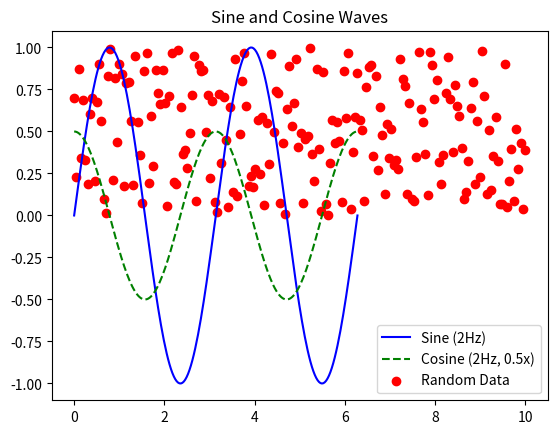
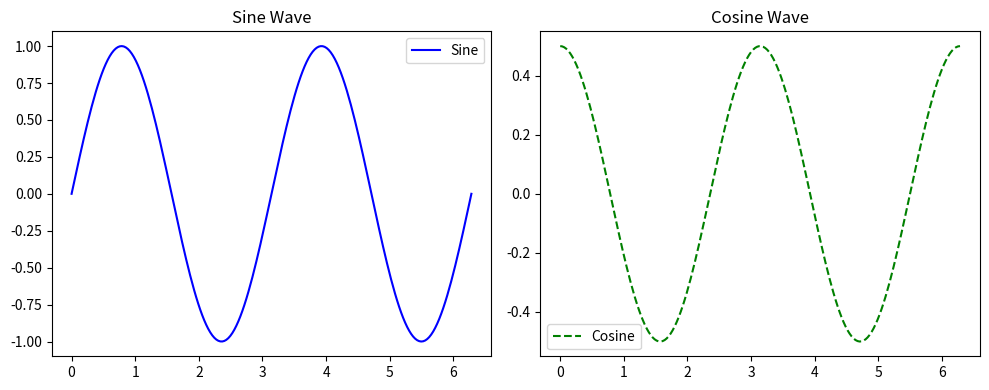

Source code (Python) for these figures, in order:
"""
This script demonstrates custom data generation and plotting utilities using NumPy and Matplotlib.
Modules and Classes:
--------------------
- DataGenerator: Generates sine, cosine, and random data for plotting.
- Plotter: Provides a simple interface for plotting and displaying single plots.
- MultiPlotter: Facilitates plotting on multiple subplots within a single figure.
Functions:
- test_DataGenerator_sine_wave(): Tests the sine_wave method of DataGenerator for correct output.
- test_DataGenerator_cosine_wave(): Tests the cosine_wave method of DataGenerator for correct output.
- test_DataGenerator_random_data(): Tests the random_data method of DataGenerator for correct output.
- test_Plotter_methods(monkeypatch): Tests Plotter methods using monkeypatching for correct plotting calls.
- test_MultiPlotter_methods(monkeypatch): Tests MultiPlotter methods using monkeypatching for correct plotting calls.
- test_main_runs(monkeypatch): Tests that the main() function runs without displaying plots.
- main(): Generates example data and demonstrates usage of Plotter and MultiPlotter.
Usage:
------
- The script can be run directly to visualize example sine, cosine, and random data using both single and multiple plots.
- The test functions provide basic unit tests for the data generation and plotting classes.
Notes:
------
- NumPy and Matplotlib are required.
- The script is designed to work in environments where libraries may be installed in custom directories.
We have to use in this way because we're creating a directory speccially for matplotlib and numpy.

Running a command based on this you will have to use the same import style:

- pyram -m pip install /path/to/script/${myLibrary}.whl --target /path/to/script/myLibrary/

"""

# NumPy is pre-installed in PyRAM, but type: ignore its neccessary to avoid vs code issues.

import numpy as np # type: ignore

# Using matplotlib normally because I'm copying the code to the same folder as the matplotlib itself.

from matplotlib import pyplot as plt # type: ignore


def test_DataGenerator_sine_wave():
    """
    Tests the DataGenerator's sine_wave method for correct output length, amplitude, and frequency.

    This test creates a DataGenerator instance with 50 points, generates a sine wave with a frequency of 3 and amplitude of 2,
    and asserts that the generated x and y arrays have the correct length. It also checks that the maximum amplitude of the
    generated sine wave is approximately 2.
    """
    gen = DataGenerator(n_points=50)
    x, y = gen.sine_wave(freq=3, amp=2)

    assert len(x) == 50
    assert len(y) == 50
    # Check amplitude and frequency
    assert abs(max(y)) - 2 < 1e-6


def test_DataGenerator_cosine_wave():
    """
    Test the cosine_wave method of the DataGenerator class.
    This test verifies that the cosine_wave method generates the correct number of points,
    and that the amplitude of the generated wave matches the expected value.
    Assertions:
        - The length of the generated x and y arrays is equal to n_points (30).
        - The maximum absolute value of the y array is approximately equal to the specified amplitude (0.5).
    Raises:
        AssertionError: If any of the assertions fail.
    """


    gen = DataGenerator(n_points=30)
    x, y = gen.cosine_wave(freq=1.5, amp=0.5)
    assert len(x) == 30
    assert len(y) == 30
    assert abs(max(y)) - 0.5 < 1e-6


def test_DataGenerator_random_data():
    """
    Test the DataGenerator's random_data method.
    This test verifies that:
    - The random_data method returns two arrays, x and y, each with the specified number of points (10).
    - The y values are within the range [0, 1].
    """


    gen = DataGenerator(n_points=10)
    x, y = gen.random_data()
    assert len(x) == 10
    assert len(y) == 10
    # y should be between 0 and 1
    assert (y >= 0).all() and (y <= 1).all()


def test_Plotter_methods(monkeypatch):
    """
    Test the methods of the Plotter class to ensure that plot, scatter, legend, and show are called as expected.
    This test uses monkeypatching to replace the actual plotting methods with lambdas that record their invocation.
    It verifies that:
        - plot() is called when plotter.plot() is used,
        - scatter() is called when plotter.scatter() is used,
        - legend() is called (presumably as part of plot or scatter),
        - matplotlib.pyplot.show() is called when plotter.show() is used.
    Args:
        monkeypatch: pytest fixture for safely patching and restoring objects during the test.
    """


    plotter = Plotter(title="Test")
    called = {}

    monkeypatch.setattr(plotter.ax, "plot", lambda *a, **k: called.setdefault("plot", True))
    monkeypatch.setattr(plotter.ax, "scatter", lambda *a, **k: called.setdefault("scatter", True))
    monkeypatch.setattr(plotter.ax, "legend", lambda *a, **k: called.setdefault("legend", True))
    monkeypatch.setattr("matplotlib.pyplot.show", lambda: called.setdefault("show", True))
    x, y = [0, 1], [1, 2]

    plotter.plot(x, y, label="lbl", style='-')
    plotter.scatter(x, y, label="lbl", color='r')
    plotter.show()

    assert called["plot"]
    assert called["scatter"]
    assert called["legend"]
    assert called["show"]


def test_MultiPlotter_methods(monkeypatch):
    """
    Test the main methods of the MultiPlotter class to ensure they call the appropriate matplotlib functions.
    This test uses monkeypatching to replace the plotting, legend, title, layout, and show methods with mocks
    that record their invocation. It verifies that:
    - The `plot` method is called when plotting on an axis.
    - The `legend` method is called after plotting.
    - The `set_title` method is called with the correct title.
    - The `tight_layout` and `show` functions from matplotlib.pyplot are called when displaying the plot.
    Args:
        monkeypatch: pytest fixture for dynamically patching objects and functions during the test.
    """


    multi = MultiPlotter(nrows=1, ncols=2)
    called = {}

    for ax in multi.axes:

        monkeypatch.setattr(ax, "plot", lambda *a, **k: called.setdefault("plot", True))
        monkeypatch.setattr(ax, "legend", lambda *a, **k: called.setdefault("legend", True))
        monkeypatch.setattr(ax, "set_title", lambda t: called.setdefault("set_title", t))

    monkeypatch.setattr("matplotlib.pyplot.tight_layout", lambda: called.setdefault("tight_layout", True))
    monkeypatch.setattr("matplotlib.pyplot.show", lambda: called.setdefault("show", True))

    x, y = [0, 1], [1, 2]
    multi.plot_on(0, x, y, label="lbl", style='-')
    multi.set_title(0, "Title")
    multi.show()

    assert called["plot"]
    assert called["legend"]
    assert called["set_title"] == "Title"
    assert called["tight_layout"]
    assert called["show"]


def test_main_runs(monkeypatch):
    # Patch plt.show to avoid opening windows

    monkeypatch.setattr(plt, "show", lambda: None)
    main()

class DataGenerator:

    def __init__(self, n_points=100):
        """
        Initializes the object with a specified number of points.
        Parameters
        ----------
        n_points : int, optional
            The number of points to initialize with. Default is 100.
        """

        self.n_points = n_points

    def sine_wave(self, freq=1.0, amp=1.0):
        """
        Generates a sine wave based on the specified frequency and amplitude.
        Parameters:
            freq (float, optional): Frequency of the sine wave. Defaults to 1.0.
            amp (float, optional): Amplitude of the sine wave. Defaults to 1.0.
        Returns:
            tuple: A tuple (x, y) where:
                - x (numpy.ndarray): Array of points along the x-axis, ranging from 0 to 2π.
                - y (numpy.ndarray): Array of sine values corresponding to x, scaled by amplitude and frequency.
        """

        x = np.linspace(0, 2 * np.pi, self.n_points)
        y = amp * np.sin(freq * x)

        return x, y

    def cosine_wave(self, freq=1.0, amp=1.0):
        """
        Generate a cosine wave.
        Parameters:
            freq (float, optional): Frequency of the cosine wave. Default is 1.0.
            amp (float, optional): Amplitude of the cosine wave. Default is 1.0.
        Returns:
            tuple: A tuple (x, y) where:
                - x (ndarray): Array of points along the x-axis.
                - y (ndarray): Array of cosine values corresponding to x.
        """

        x = np.linspace(0, 2 * np.pi, self.n_points)
        y = amp * np.cos(freq * x)

        return x, y

    def random_data(self):
        """
        Generates random y-data and corresponding x-data for plotting or analysis.
        Returns:
            tuple: A tuple containing:
                - x (numpy.ndarray): Evenly spaced values between 0 and 10 with length `self.n_points`.
                - y (numpy.ndarray): Random values between 0 and 1 with length `self.n_points`.
        """

        x = np.linspace(0, 10, self.n_points)
        y = np.random.rand(self.n_points)

        return x, y

class Plotter:

    def __init__(self, title="Plot"):
        """
        Initializes the plot with a figure and axes, and sets the title.
        Parameters:
            title (str): The title of the plot. Defaults to "Plot".
        """

        self.fig, self.ax = plt.subplots()
        self.ax.set_title(title)

    def plot(self, x, y, label=None, style='-'):
        """
        Plots the given x and y data on the current axes.
        Parameters:
            x (array-like): The x-coordinates of the data points.
            y (array-like): The y-coordinates of the data points.
            label (str, optional): The label for the plot legend. Defaults to None.
            style (str, optional): The line style for the plot (e.g., '-', '--', 'o'). Defaults to '-'.
        Returns:
            None
        """

        self.ax.plot(x, y, style, label=label)

    def scatter(self, x, y, label=None, color='r'):
        """
        Plots a scatter plot on the current axes.
        Parameters:
            x (array-like): The x-coordinates of the points.
            y (array-like): The y-coordinates of the points.
            label (str, optional): The label for the data series. Defaults to None.
            color (str or array-like, optional): The color of the points. Defaults to 'r'.
        Returns:
            None
        """

        self.ax.scatter(x, y, label=label, color=color)

    def show(self):
        """
        Displays the plot with a legend.
        This method adds a legend to the current axes and then shows the plot window.
        """

        self.ax.legend()
        plt.show()

class MultiPlotter:

    def __init__(self, nrows=1, ncols=2, figsize=(10, 4)):
        """
        Initializes the object by creating a matplotlib figure and axes.
        Parameters:
            nrows (int, optional): Number of rows of subplots. Defaults to 1.
            ncols (int, optional): Number of columns of subplots. Defaults to 2.
            figsize (tuple, optional): Size of the figure in inches (width, height). Defaults to (10, 4).
        Attributes:
            fig (matplotlib.figure.Figure): The created matplotlib figure.
            axes (numpy.ndarray or matplotlib.axes.Axes): The created axes or array of axes.
        """

        self.fig, self.axes = plt.subplots(nrows, ncols, figsize=figsize)

    def plot_on(self, idx, x, y, label=None, style='-'):
        """
        Plots data on the specified axes.
        Parameters:
            idx (int): Index of the axes in self.axes to plot on.
            x (array-like): X-axis data.
            y (array-like): Y-axis data.
            label (str, optional): Label for the plot legend. Defaults to None.
            style (str, optional): Line style for the plot (e.g., '-', '--', 'o'). Defaults to '-'.
        Returns:
            None
        """

        ax = self.axes[idx]
        ax.plot(x, y, style, label=label)
        ax.legend()

    def set_title(self, idx, title):
        """
        Set the title of the subplot at the specified index.
        Parameters:
            idx (int): Index of the subplot whose title is to be set.
            title (str): The title to set for the specified subplot.
        """

        self.axes[idx].set_title(title)

    def show(self):
        """
        Displays the current matplotlib figure with a tight layout applied.
        This method adjusts subplot parameters to give specified padding and then renders the figure window.
        """

        plt.tight_layout()
        plt.show()

def main():
    """
    Main function to generate and plot example data using custom plotting utilities.
    This function performs the following steps:
    1. Instantiates a DataGenerator to create sample data:
        - Generates a sine wave with frequency 2 Hz and amplitude 1.
        - Generates a cosine wave with frequency 2 Hz and amplitude 0.5.
        - Generates random data points.
    2. Creates a single plot using Plotter:
        - Plots the sine wave with a blue solid line.
        - Plots the cosine wave with a green dashed line.
        - Plots the random data as red scatter points.
        - Displays the plot with the title "Sine and Cosine Waves".
    3. Creates multiple subplots using MultiPlotter:
        - Plots the sine wave in the first subplot with the title "Sine Wave".
        - Plots the cosine wave in the second subplot with the title "Cosine Wave".
        - Displays the subplots.
    """

    gen = DataGenerator(n_points=200)
    x1, y1 = gen.sine_wave(freq=2, amp=1)
    x2, y2 = gen.cosine_wave(freq=2, amp=0.5)
    x3, y3 = gen.random_data()

    # Single plot
    plotter = Plotter(title="Sine and Cosine Waves")
    plotter.plot(x1, y1, label="Sine (2Hz)", style='b-')
    plotter.plot(x2, y2, label="Cosine (2Hz, 0.5x)", style='g--')
    plotter.scatter(x3, y3, label="Random Data", color='r')
    plotter.show()

    # Multiple subplots
    multi = MultiPlotter(nrows=1, ncols=2)
    multi.plot_on(0, x1, y1, label="Sine", style='b-')
    multi.set_title(0, "Sine Wave")
    multi.plot_on(1, x2, y2, label="Cosine", style='g--')
    multi.set_title(1, "Cosine Wave")
    multi.show()

if __name__ == "__main__":

    main()